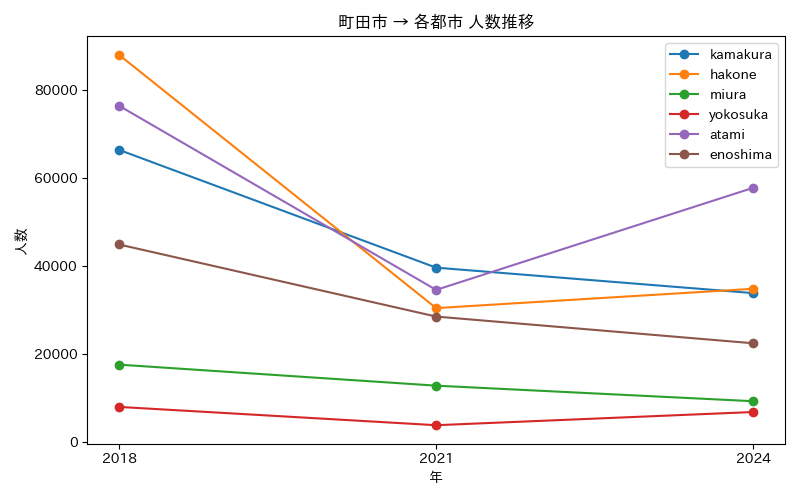

The table this chart was drawn from, first rows:
年, atami, enoshima, hakone, kamakura, miura, yokosuka
2018, 76474, 44964, 88025, 66449, 17672, 8073
2021, 34647, 28588, 30510, 39697, 12898, 3918
2024, 57840, 22522, 34900, 33916, 9365, 6913
